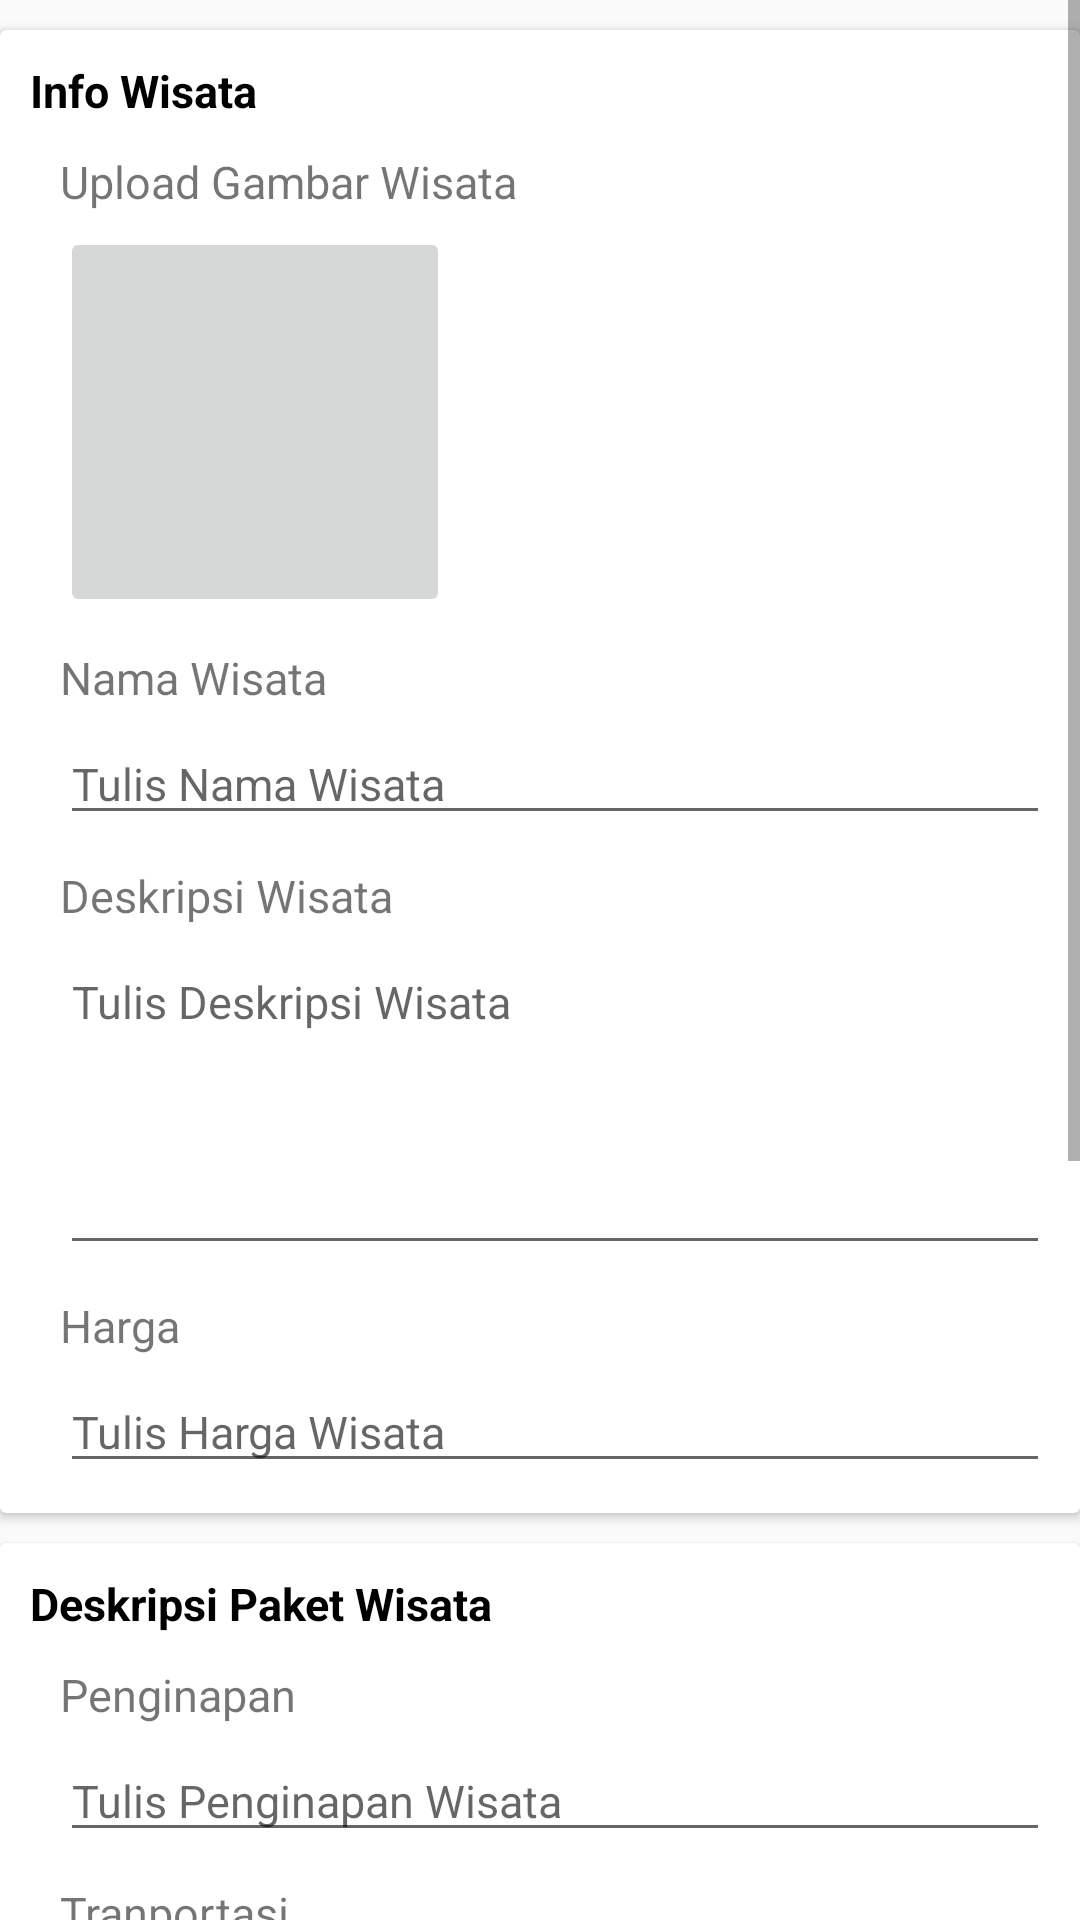

Produce the Android XML layout that renders to this screen, including the resource entries it uses.
<!-- AndroidManifest.xml: application theme MyTheme -->
<!-- res/layout/content_add_travel.xml -->
<?xml version="1.0" encoding="utf-8"?>
<ScrollView
    xmlns:android="http://schemas.android.com/apk/res/android"
    android:layout_width="match_parent"
    android:fillViewport="true"
    android:layout_height="match_parent">

    <RelativeLayout
        android:layout_width="match_parent"
        android:layout_height="match_parent">

        <android.support.v7.widget.CardView
            android:id="@+id/cvInfo"
            android:layout_width="match_parent"
            android:layout_height="wrap_content"
            android:layout_marginTop="10dp">

            <LinearLayout
                android:orientation="vertical"
                android:layout_width="match_parent"
                android:layout_height="wrap_content"
                android:layout_margin="10dp">

                <TextView
                    android:layout_width="match_parent"
                    android:layout_height="wrap_content"
                    android:textStyle="bold"
                    android:textColor="@color/black"
                    android:text="Info Wisata"
                    android:textSize="15dp"/>

                <TextView
                    android:layout_width="match_parent"
                    android:layout_height="wrap_content"
                    android:layout_marginTop="10dp"
                    android:layout_marginLeft="10dp"
                    android:textSize="15dp"
                    android:text="Upload Gambar Wisata"/>

                <ImageButton
                    android:id="@+id/imgButtonWisata"
                    android:layout_width="130dp"
                    android:layout_marginTop="5dp"
                    android:layout_marginLeft="10dp"
                    android:layout_height="130dp"
                    android:src="@drawable/ic_action_editor_attach_file"
                    android:layout_gravity="left"/>

                <TextView
                    android:layout_width="match_parent"
                    android:layout_height="wrap_content"
                    android:layout_marginTop="10dp"
                    android:layout_marginLeft="10dp"
                    android:textSize="15dp"
                    android:text="Nama Wisata"/>
                <EditText
                    android:id="@+id/etNamaWisata"
                    android:layout_width="match_parent"
                    android:layout_height="wrap_content"
                    android:inputType="text"
                    android:layout_marginTop="5dp"
                    android:layout_marginLeft="10dp"
                    android:textSize="15dp"
                    android:hint="Tulis Nama Wisata"/>

                <TextView
                    android:layout_width="match_parent"
                    android:layout_height="wrap_content"
                    android:layout_marginTop="10dp"
                    android:layout_marginLeft="10dp"
                    android:textSize="15dp"
                    android:text="Deskripsi Wisata"/>
                <EditText
                    android:id="@+id/etDeskripsiWisata"
                    android:layout_width="match_parent"
                    android:layout_height="wrap_content"
                    android:inputType="textMultiLine"
                    android:lines="5"
                    android:ems="10"
                    android:gravity="top"
                    android:layout_marginTop="5dp"
                    android:layout_marginLeft="10dp"
                    android:textSize="15dp"
                    android:hint="Tulis Deskripsi Wisata"/>

                <TextView
                    android:layout_width="match_parent"
                    android:layout_height="wrap_content"
                    android:layout_marginTop="10dp"
                    android:layout_marginLeft="10dp"
                    android:textSize="15dp"
                    android:text="Harga"/>
                <EditText
                    android:id="@+id/etHargaWisata"
                    android:layout_width="match_parent"
                    android:layout_height="wrap_content"
                    android:inputType="number"
                    android:layout_marginTop="5dp"
                    android:layout_marginLeft="10dp"
                    android:textSize="15dp"
                    android:hint="Tulis Harga Wisata"/>
            </LinearLayout>

        </android.support.v7.widget.CardView>

        <android.support.v7.widget.CardView
            android:id="@+id/cvDeskripsi"
            android:layout_below="@+id/cvInfo"
            android:layout_width="match_parent"
            android:layout_height="wrap_content"
            android:layout_marginTop="10dp">

            <LinearLayout
                android:orientation="vertical"
                android:layout_width="match_parent"
                android:layout_height="wrap_content"
                android:layout_margin="10dp">

                <TextView
                    android:layout_width="match_parent"
                    android:layout_height="wrap_content"
                    android:textStyle="bold"
                    android:textColor="@color/black"
                    android:text="Deskripsi Paket Wisata"
                    android:textSize="15dp"/>

                <TextView
                    android:layout_width="match_parent"
                    android:layout_height="wrap_content"
                    android:layout_marginTop="10dp"
                    android:layout_marginLeft="10dp"
                    android:textSize="15dp"
                    android:text="Penginapan"/>
                <EditText
                    android:id="@+id/etPenginapan"
                    android:layout_width="match_parent"
                    android:layout_height="wrap_content"
                    android:inputType="text"
                    android:layout_marginTop="5dp"
                    android:layout_marginLeft="10dp"
                    android:textSize="15dp"
                    android:hint="Tulis Penginapan Wisata"/>


                <TextView
                    android:layout_width="match_parent"
                    android:layout_height="wrap_content"
                    android:layout_marginTop="10dp"
                    android:layout_marginLeft="10dp"
                    android:textSize="15dp"
                    android:text="Tranportasi"/>
                <EditText
                    android:id="@+id/etTranspotasiWisata"
                    android:layout_width="match_parent"
                    android:layout_height="wrap_content"
                    android:inputType="text"
                    android:layout_marginTop="5dp"
                    android:layout_marginLeft="10dp"
                    android:textSize="15dp"
                    android:hint="Tulis Transportasi Wisata"/>

                <TextView
                    android:layout_width="match_parent"
                    android:layout_height="wrap_content"
                    android:layout_marginTop="10dp"
                    android:layout_marginLeft="10dp"
                    android:textSize="15dp"
                    android:text="Makan"/>
                <EditText
                    android:id="@+id/etMakanWisata"
                    android:layout_width="match_parent"
                    android:layout_height="wrap_content"
                    android:inputType="text"
                    android:layout_marginTop="5dp"
                    android:layout_marginLeft="10dp"
                    android:textSize="15dp"
                    android:hint="Tulis Makan Wisata"/>

                <TextView
                    android:layout_width="match_parent"
                    android:layout_height="wrap_content"
                    android:layout_marginTop="10dp"
                    android:layout_marginLeft="10dp"
                    android:textSize="15dp"
                    android:text="Tiket"/>
                <EditText
                    android:id="@+id/etTiketWisata"
                    android:layout_width="match_parent"
                    android:layout_height="wrap_content"
                    android:inputType="text"
                    android:layout_marginTop="5dp"
                    android:layout_marginLeft="10dp"
                    android:textSize="15dp"
                    android:hint="Tulis Tiket Wisata"/>

                <TextView
                    android:layout_width="match_parent"
                    android:layout_height="wrap_content"
                    android:layout_marginTop="10dp"
                    android:layout_marginLeft="10dp"
                    android:textSize="15dp"
                    android:text="Lokasi"/>
                <EditText
                    android:id="@+id/etLokasi"
                    android:layout_width="match_parent"
                    android:layout_height="wrap_content"
                    android:inputType="text"
                    android:layout_marginTop="5dp"
                    android:layout_marginLeft="10dp"
                    android:textSize="15dp"
                    android:hint="Tulis Lokasi Wisata"/>

                <TextView
                    android:layout_width="match_parent"
                    android:layout_height="wrap_content"
                    android:layout_marginTop="10dp"
                    android:layout_marginLeft="10dp"
                    android:textSize="15dp"
                    android:text="Info Lain"/>
                <EditText
                    android:id="@+id/etLainnya"
                    android:layout_width="match_parent"
                    android:layout_height="wrap_content"
                    android:inputType="text"
                    android:layout_marginTop="5dp"
                    android:layout_marginLeft="10dp"
                    android:textSize="15dp"
                    android:hint="Tulis Info Lainnya"/>


            </LinearLayout>

        </android.support.v7.widget.CardView>

        <Button
            android:id="@+id/buttonAdd"
            android:layout_below="@id/cvDeskripsi"
            android:foreground="?android:attr/selectableItemBackground"
            android:clickable="true"
            android:layout_margin="10dp"
            android:background="@color/primary_500"
            android:shadowColor="@color/primary_700"
            android:layout_width="match_parent"
            android:layout_height="wrap_content"
            android:textColor="@color/white_70"
            android:textAllCaps="false"
            android:text="Tambah Wisata Ini" />
    </RelativeLayout>

</ScrollView>
<!-- resources referenced by this layout -->
<resources>
  <color name="black">#000000</color>
  <color name="primary_500">#1b1e31</color>
  <color name="primary_700">#191c2b</color>
  <color name="white_70">#ffffff</color>
  <style name="MyTheme" parent="Base.MyTheme" />
  <style name="Base.MyTheme" parent="Theme.AppCompat.Light.NoActionBar">
          <item name="colorPrimary">@color/primary_500</item>
          <item name="colorPrimaryDark">@color/primary_700</item>
          <item name="colorAccent">@color/accent_500</item>
          <item name="windowActionBar">false</item>
          <item name="windowActionBarOverlay">true</item>
          <item name="windowNoTitle">true</item>
          <item name="android:windowBackground">@color/bg_light</item>
      </style>
  <color name="accent_500">#E91E63</color>
  <color name="bg_light">#FAFAFA</color>
</resources>
